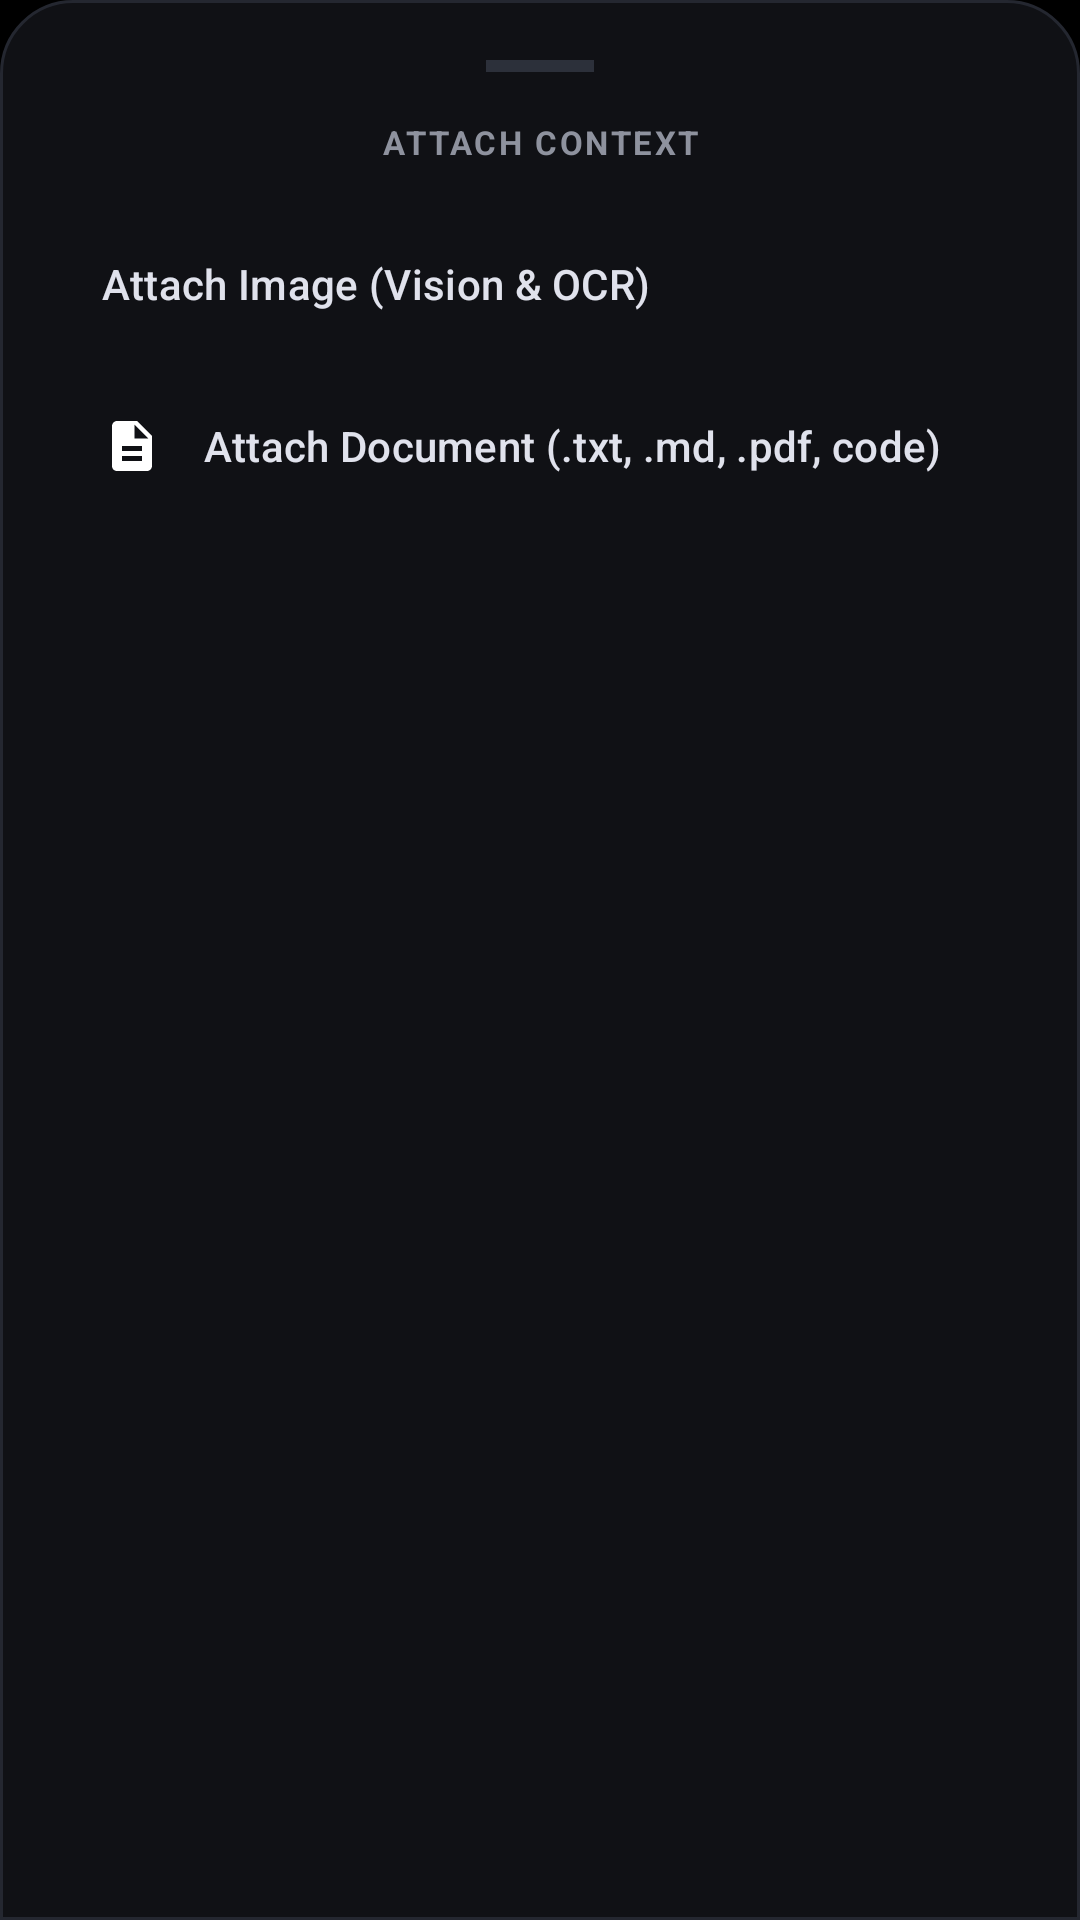

Write the Android layout XML for this screen, with the resource values it uses.
<!-- AndroidManifest.xml: application theme Theme.NexV1 -->
<!-- res/layout/bottom_sheet_attachment_picker.xml -->
<?xml version="1.0" encoding="utf-8"?>
<LinearLayout xmlns:android="http://schemas.android.com/apk/res/android"
    xmlns:app="http://schemas.android.com/apk/res-auto"
    android:layout_width="match_parent"
    android:layout_height="wrap_content"
    android:background="@drawable/bg_bottom_sheet"
    android:orientation="vertical"
    android:padding="20dp">

    <View
        android:layout_width="36dp"
        android:layout_height="4dp"
        android:layout_gravity="center_horizontal"
        android:layout_marginBottom="16dp"
        android:background="#242730"
        android:backgroundTint="#2C303A" />

    <TextView
        android:layout_width="match_parent"
        android:layout_height="wrap_content"
        android:layout_marginBottom="16dp"
        android:letterSpacing="0.08"
        android:text="ATTACH CONTEXT"
        android:textAlignment="center"
        android:textColor="#8E929E"
        android:textSize="11sp"
        android:textStyle="bold" />

    
    <com.google.android.material.button.MaterialButton
        android:id="@+id/btn_attach_image_option"
        style="@style/Widget.Material3.Button.TextButton"
        android:layout_width="match_parent"
        android:layout_height="48dp"
        android:gravity="start|center_vertical"
        android:paddingStart="14dp"
        android:paddingEnd="14dp"
        android:text="Attach Image (Vision &amp; OCR)"
        android:textColor="#E0E2EC"
        android:textSize="14sp"
        app:cornerRadius="12dp"
        app:icon="@drawable/ic_image"
        app:iconPadding="14dp"
        app:iconSize="20dp"
        app:iconTint="@android:color/white" />

    
    <com.google.android.material.button.MaterialButton
        android:id="@+id/btn_attach_doc_option"
        style="@style/Widget.Material3.Button.TextButton"
        android:layout_width="match_parent"
        android:layout_height="48dp"
        android:layout_marginTop="6dp"
        android:gravity="start|center_vertical"
        android:paddingStart="14dp"
        android:paddingEnd="14dp"
        android:text="Attach Document (.txt, .md, .pdf, code)"
        android:textColor="#E0E2EC"
        android:textSize="14sp"
        app:cornerRadius="12dp"
        app:icon="@drawable/ic_document"
        app:iconPadding="14dp"
        app:iconSize="20dp"
        app:iconTint="@android:color/white" />

</LinearLayout>
<!-- resources referenced by this layout -->
<resources>
  <!-- drawable bg_bottom_sheet (drawable) -->
  <?xml version="1.0" encoding="utf-8"?>
  <shape xmlns:android="http://schemas.android.com/apk/res/android">
      <solid android:color="#101115" />
      <stroke
          android:width="1dp"
          android:color="#242730" />
      <corners
          android:topLeftRadius="24dp"
          android:topRightRadius="24dp" />
  </shape>
  <!-- drawable ic_document (drawable) -->
  <vector xmlns:android="http://schemas.android.com/apk/res/android"
      android:width="24dp"
      android:height="24dp"
      android:viewportWidth="24"
      android:viewportHeight="24">
    <path
        android:fillColor="@android:color/white"
        android:pathData="M14,2H6C4.9,2 4.01,2.9 4.01,4L4,20C4,21.1 4.89,22 5.99,22H18C19.1,22 20,21.1 20,20V8L14,2ZM16,18H8V16H16V18ZM16,14H8V12H16V14ZM13,9V3.5L18.5,9H13Z"/>
  </vector>
  <style name="Theme.NexV1" parent="Theme.Material3.DayNight.NoActionBar">
          
          <item name="colorPrimary">@color/white</item>
          <item name="colorOnPrimary">@color/black</item>
          <item name="colorSecondary">#8E8E93</item>
  
          
          <item name="android:textColorHighlight">@color/selection_color</item>
          <item name="colorControlActivated">@color/white</item>
          <item name="colorControlHighlight">@color/selection_color</item>
  
          
          <item name="android:colorBackground">@color/black</item>
          <item name="android:windowBackground">@color/black</item>
  
          
          <item name="android:statusBarColor">@color/black</item>
          <item name="android:windowFullscreen">false</item>
          <item name="android:fitsSystemWindows">true</item>
      </style>
  <color name="white">#FFFFFF</color>
  <color name="black">#000000</color>
  <color name="selection_color">#40FFFFFF</color>
</resources>
